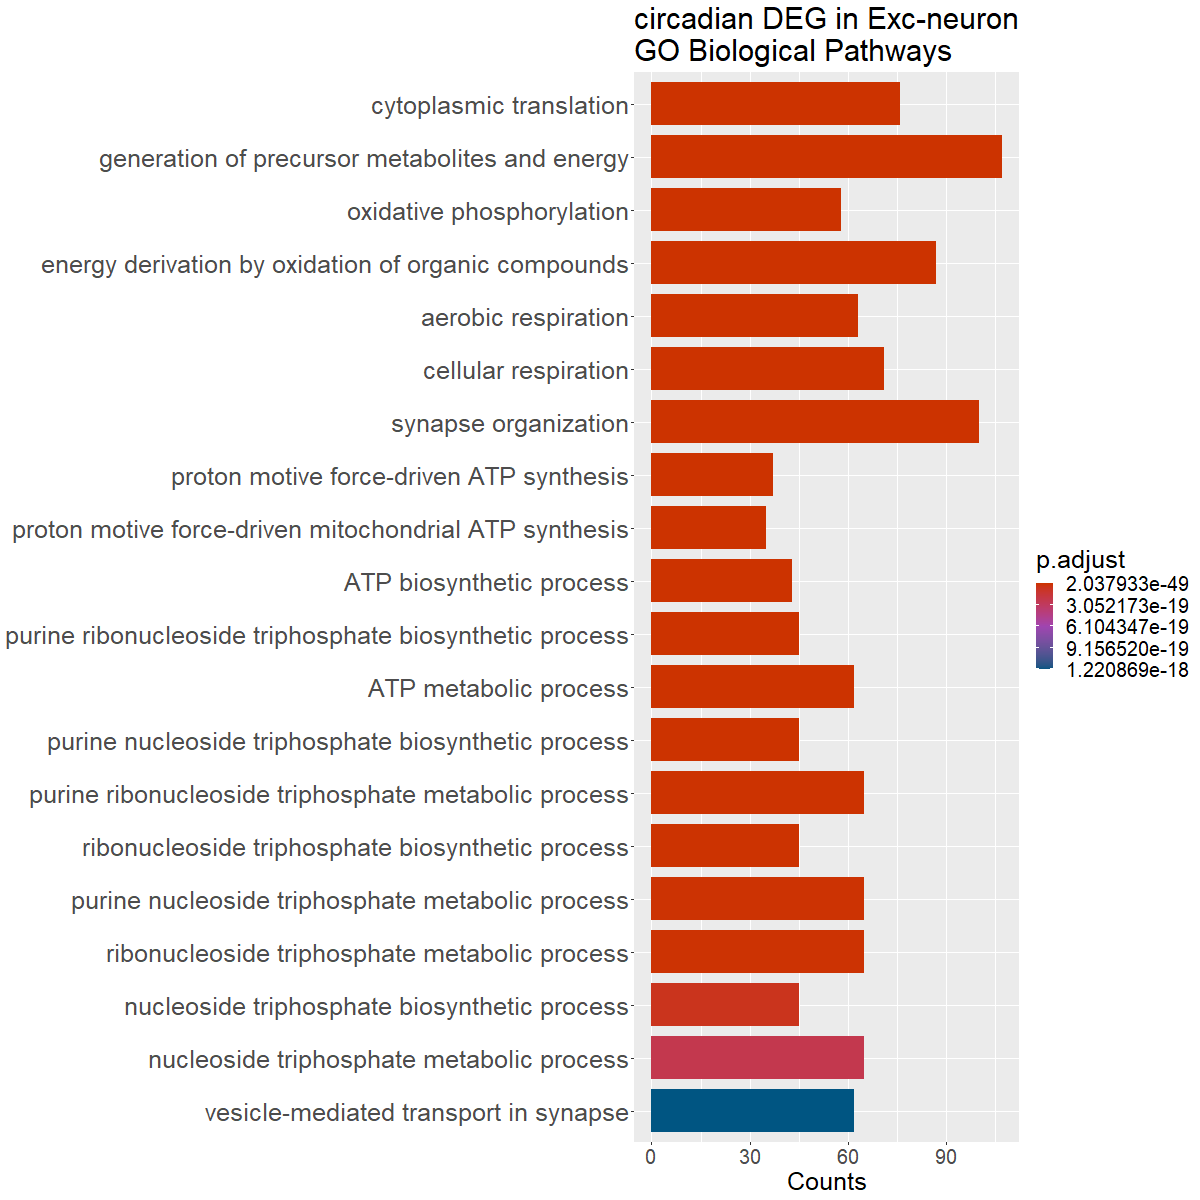

The data file committed next to this chart (first rows):
ID, Description, GeneRatio, BgRatio, pvalue, p.adjust, qvalue, geneID, Count
GO:0002181, cytoplasmic translation, 76/1745, 146/28943, 3.5528822270557e-53, 2.03793324543915e-49, 1.44621006021309e-49, Rplp1/Rpl23/Fau/Rps8/Pkm/Rpl19/Rps3a1/Rp…, 76
GO:0006091, generation of precursor metabolites and …, 107/1745, 465/28943, 4.48803579209409e-34, 1.28716866517259e-30, 9.13433389896203e-31, Gapdh/Aldoa/Cox4i1/Chchd2/Norad/Chchd10/…, 107
GO:0006119, oxidative phosphorylation, 58/1745, 140/28943, 6.87550081996659e-34, 1.31459575677761e-30, 9.32896900730204e-31, Cox4i1/Chchd2/Chchd10/Atp5h/Cox5b/Uqcrb/…, 58
GO:0015980, energy derivation by oxidation of organi…, 87/1745, 337/28943, 8.02640966294987e-32, 1.15098714566701e-28, 8.16792793858609e-29, Cox4i1/Chchd2/Norad/Chchd10/Mdh1/Atp5h/G…, 87
GO:0009060, aerobic respiration, 63/1745, 187/28943, 1.5544007162233e-30, 1.78320850165136e-27, 1.26544580413379e-27, Cox4i1/Chchd2/Chchd10/Mdh1/Atp5h/Cox5b/U…, 63
GO:0045333, cellular respiration, 71/1745, 245/28943, 1.41468028931853e-29, 1.35243435658852e-26, 9.59748891016624e-27, Cox4i1/Chchd2/Norad/Chchd10/Mdh1/Atp5h/C…, 71
GO:0050808, synapse organization, 100/1745, 496/28943, 5.155265058767e-27, 4.22437148244107e-24, 2.99780601236872e-24, Hspa8/Ptprd/Actb/Tuba1a/Rab3a/Chchd10/Tu…, 100
GO:0015986, proton motive force-driven ATP synthesis, 37/1745, 70/28943, 7.31644705656086e-27, 5.24589253955414e-24, 3.72272378522643e-24, Atp5g1/Atp5h/Atp5g3/Ndufb9/Ndufs7/Atp5j/…, 37
GO:0042776, proton motive force-driven mitochondrial…, 35/1745, 65/28943, 7.50915968591868e-26, 4.78583777315884e-23, 3.39624801233304e-23, Atp5h/Ndufb9/Ndufs7/Atp5j/Atp5b/Ndufa13/…, 35
GO:0006754, ATP biosynthetic process, 43/1745, 106/28943, 4.97554725020551e-25, 2.85397390271788e-22, 2.02530960174155e-22, Aldoa/Atp5g1/Atp5h/Atp5g3/Pkm/Ndufb9/Ndu…, 43
GO:0009206, purine ribonucleoside triphosphate biosy…, 45/1745, 117/28943, 5.72920136013115e-25, 2.98751809106475e-22, 2.12007862771552e-22, Aldoa/Nme1/Atp5g1/Atp5h/Atp5g3/Pkm/Ndufb…, 45
GO:0046034, ATP metabolic process, 62/1745, 224/28943, 8.45399713803747e-25, 3.8510048918884e-22, 2.73284810925135e-22, Gapdh/Aldoa/Hspa8/Atp1b1/Atp5g1/Atp5h/Pg…, 62
GO:0009145, purine nucleoside triphosphate biosynthe…, 45/1745, 118/28943, 8.72787022220175e-25, 3.8510048918884e-22, 2.73284810925135e-22, Aldoa/Nme1/Atp5g1/Atp5h/Atp5g3/Pkm/Ndufb…, 45
GO:0009205, purine ribonucleoside triphosphate metab…, 65/1745, 251/28943, 3.60844142789065e-24, 1.47843000217005e-21, 1.04916112794384e-21, Gapdh/Aldoa/Hspa8/Atp1b1/Nme1/Atp5g1/Atp…, 65
GO:0009201, ribonucleoside triphosphate biosynthetic…, 45/1745, 122/28943, 4.46894431651689e-24, 1.70892430663606e-21, 1.21273036294532e-21, Aldoa/Nme1/Atp5g1/Atp5h/Atp5g3/Pkm/Ndufb…, 45
GO:0009144, purine nucleoside triphosphate metabolic…, 65/1745, 257/28943, 1.48449821100479e-23, 5.00887161077852e-21, 3.55452296096317e-21, Gapdh/Aldoa/Hspa8/Atp1b1/Nme1/Atp5g1/Atp…, 65
GO:0009199, ribonucleoside triphosphate metabolic pr…, 65/1745, 257/28943, 1.48449821100479e-23, 5.00887161077852e-21, 3.55452296096317e-21, Gapdh/Aldoa/Hspa8/Atp1b1/Nme1/Atp5g1/Atp…, 65
GO:0009142, nucleoside triphosphate biosynthetic pro…, 45/1745, 132/28943, 1.92687985835764e-22, 6.14032381529968e-20, 4.35745287267193e-20, Aldoa/Nme1/Atp5g1/Atp5h/Atp5g3/Pkm/Ndufb…, 45
GO:0009141, nucleoside triphosphate metabolic proces…, 65/1745, 275/28943, 7.86026287129289e-22, 2.37297199103874e-19, 1.68396878245372e-19, Gapdh/Aldoa/Hspa8/Atp1b1/Nme1/Atp5g1/Atp…, 65
GO:0099003, vesicle-mediated transport in synapse, 62/1745, 260/28943, 4.25686668908177e-21, 1.22086936642865e-18, 8.66384394035748e-19, Actb/Rab3a/Actg1/Fgf14/Snap25/Vamp2/Nrxn…, 62
GO:0050807, regulation of synapse organization, 62/1745, 264/28943, 9.86838822732163e-21, 2.69547975580556e-18, 1.91283495113046e-18, Hspa8/Ptprd/Tuba1a/Tubb5/C1ql3/Grin1/Gri…, 62
GO:0050803, regulation of synapse structure or activ…, 63/1745, 272/28943, 1.03781292804989e-20, 2.70586134331552e-18, 1.92020219749709e-18, Hspa8/Ptprd/Tuba1a/Tubb5/C1ql3/Grin1/Gri…, 63
GO:0006457, protein folding, 48/1745, 169/28943, 5.00219223613054e-20, 1.24750324636717e-17, 8.85285005817703e-18, Hsp90ab1/Ppia/Hspa5/Hspa8/Hsp90aa1/Dnaja…, 48
GO:0009150, purine ribonucleotide metabolic process, 79/1745, 425/28943, 2.41026612558836e-19, 5.76053604015618e-17, 4.08793820510973e-17, Gapdh/Aldoa/Hspa8/Atp1b1/Nme1/Atp5g1/Atp…, 79
GO:0009259, ribonucleotide metabolic process, 81/1745, 445/28943, 3.17695771870462e-19, 7.28921178979587e-17, 5.17275599925506e-17, Gapdh/Aldoa/Hspa8/Atp1b1/Nme1/Atp5g1/Atp…, 81
GO:0019693, ribose phosphate metabolic process, 82/1745, 456/28943, 4.12668313349376e-19, 9.10409786681547e-17, 6.46068165069651e-17, Gapdh/Aldoa/Hspa8/Atp1b1/Nme1/Atp5g1/Atp…, 82
GO:0006163, purine nucleotide metabolic process, 81/1745, 449/28943, 5.57420801112746e-19, 1.18420952414174e-16, 8.40368903665882e-17, Gapdh/Aldoa/Hspa8/Atp1b1/Nme1/Atp5g1/Atp…, 81
GO:0009152, purine ribonucleotide biosynthetic proce…, 51/1745, 200/28943, 6.05551143421038e-19, 1.2405147709511e-16, 8.80325666018479e-17, Aldoa/Nme1/Atp5g1/Atp5h/Atp5g3/Pkm/Ndufb…, 51
GO:1904062, regulation of cation transmembrane trans…, 77/1745, 414/28943, 6.66684487464117e-19, 1.31865593796351e-16, 9.35778189845278e-17, Calm1/Calm2/Atp1b1/Hecw2/Slc25a4/Ywhah/F…, 77
GO:0042775, mitochondrial ATP synthesis coupled elec…, 30/1745, 71/28943, 1.71743999026367e-18, 3.19451287611225e-16, 2.26697153562469e-16, Cox4i1/Chchd2/Cox5b/Uqcrb/Cox5a/Ndufb9/N…, 30
GO:0009260, ribonucleotide biosynthetic process, 52/1745, 212/28943, 1.72646267711785e-18, 3.19451287611225e-16, 2.26697153562469e-16, Aldoa/Nme1/Atp5g1/Atp5h/Atp5g3/Pkm/Ndufb…, 52
GO:0046390, ribose phosphate biosynthetic process, 53/1745, 221/28943, 2.36694179360484e-18, 4.24274316503667e-16, 3.01084339337826e-16, Aldoa/Nme1/Atp5g1/Atp5h/Atp5g3/Pkm/Ndufb…, 53
GO:0042773, ATP synthesis coupled electron transport, 30/1745, 73/28943, 4.44169667691125e-18, 7.72047640568573e-16, 5.47880097276421e-16, Cox4i1/Chchd2/Cox5b/Uqcrb/Cox5a/Ndufb9/N…, 30
GO:0007409, axonogenesis, 84/1745, 493/28943, 4.73979473071212e-18, 7.99631252216609e-16, 5.67454681847175e-16, Hsp90ab1/Actb/Hsp90aa1/Stmn1/Cck/Rab3a/O…, 84
GO:0006164, purine nucleotide biosynthetic process, 52/1745, 217/28943, 5.12517783427342e-18, 8.3994343021121e-16, 5.96062035643168e-16, Aldoa/Nme1/Atp5g1/Atp5h/Atp5g3/Pkm/Ndufb…, 52
GO:0022904, respiratory electron transport chain, 34/1745, 96/28943, 6.78206463200425e-18, 1.05140331700477e-15, 7.46123582701577e-16, Cox4i1/Chchd2/Norad/Cox5b/Uqcrb/Cox5a/Nd…, 34
GO:0099072, regulation of postsynaptic membrane neur…, 34/1745, 96/28943, 6.78206463200425e-18, 1.05140331700477e-15, 7.46123582701577e-16, Snap25/Vamp2/Ywhae/Nrg1/Arc/Ppp3r1/Caly/…, 34
GO:0072521, purine-containing compound metabolic pro…, 82/1745, 483/28943, 1.48320246856663e-17, 2.23885509465742e-15, 1.58879333682747e-15, Gapdh/Aldoa/Hspa8/Atp1b1/Nme1/Atp5g1/Atp…, 82
GO:0099173, postsynapse organization, 50/1745, 208/28943, 1.93846357327493e-17, 2.85103257853975e-15, 2.02322230441408e-15, Hspa8/Ptprd/Actb/Grin1/Sorbs2/Grin2b/Hom…, 50
GO:0072522, purine-containing compound biosynthetic …, 52/1745, 225/28943, 2.71326062814614e-17, 3.89081574076156e-15, 2.76109969711608e-15, Aldoa/Nme1/Atp5g1/Atp5h/Atp5g3/Pkm/Ndufb…, 52
GO:0042391, regulation of membrane potential, 80/1745, 469/28943, 2.78894677064838e-17, 3.90180455522905e-15, 2.76889785933178e-15, Atp1b1/Ubb/Cck/Ywhah/Chchd10/Fgf12/Fgf14…, 80
GO:0019646, aerobic electron transport chain, 26/1745, 57/28943, 3.19359181391509e-17, 4.36153396300403e-15, 3.09514274295981e-15, Cox4i1/Cox5b/Uqcrb/Cox5a/Ndufb9/Ndufs7/U…, 26
GO:0032409, regulation of transporter activity, 63/1745, 317/28943, 3.67202597246817e-17, 4.89831185536684e-15, 3.47606473330096e-15, Calm1/Calm2/Actb/Atp1b1/Hecw2/Slc25a4/Yw…, 63
GO:0022898, regulation of transmembrane transporter …, 60/1745, 303/28943, 2.47271834601717e-16, 3.22352555289875e-14, 2.28756024977234e-14, Calm1/Calm2/Actb/Atp1b1/Hecw2/Slc25a4/Yw…, 60
GO:0022900, electron transport chain, 34/1745, 107/28943, 3.08179016928051e-16, 3.9282552024429e-14, 2.78766844084392e-14, Cox4i1/Chchd2/Norad/Cox5b/Uqcrb/Cox5a/Nd…, 34
GO:0061077, chaperone-mediated protein folding, 26/1745, 64/28943, 1.04136149051735e-15, 1.29853250208859e-13, 9.2149768508709e-14, Hspa5/Hspa8/Fkbp1a/Hspe1/Hsph1/Dnajb6/Cc…, 26
GO:0099504, synaptic vesicle cycle, 50/1745, 230/28943, 1.56161730311466e-15, 1.90583762780121e-13, 1.35246900585541e-13, Actb/Rab3a/Actg1/Fgf14/Snap25/Vamp2/Nrxn…, 50
GO:0006605, protein targeting, 56/1745, 282/28943, 2.15230441712318e-15, 2.5720037784622e-13, 1.82521078531038e-13, Hspa5/Hspa8/Hsp90aa1/Arl6ip1/Ywhab/Ywhae…, 56
GO:0032412, regulation of ion transmembrane transpor…, 57/1745, 293/28943, 3.12785920484471e-15, 3.66151028550801e-13, 2.59837412355199e-13, Calm1/Calm2/Atp1b1/Hecw2/Ywhah/Fgf12/Ndu…, 57
GO:0071826, ribonucleoprotein complex subunit organi…, 43/1745, 180/28943, 4.29743427340734e-15, 4.93001659845291e-13, 3.49856386005604e-13, Hsp90ab1/Hsp90aa1/Luc7l2/Celf2/Rps14/Rps…, 43
GO:1903829, positive regulation of protein localizat…, 78/1745, 493/28943, 5.09418530193996e-15, 5.72946017488777e-13, 4.06588535863815e-13, Hsp90ab1/Ppia/Dynll1/Camk2n1/Rtn4/Vamp2/…, 78
GO:0009165, nucleotide biosynthetic process, 53/1745, 264/28943, 7.5382292624243e-15, 8.31524674024342e-13, 5.90087703599084e-13, Aldoa/Nme1/Atp5g1/Atp5h/Atp5g3/Pkm/Ndufb…, 53
GO:0007611, learning or memory, 59/1745, 321/28943, 1.45730149501079e-14, 1.5771851651664e-12, 1.11924228027939e-12, Egr1/Cck/Csmd1/Camk2n1/Grin1/Grin2b/Snap…, 59
GO:0050890, cognition, 63/1745, 358/28943, 1.54166014272821e-14, 1.63758566272019e-12, 1.16210521869981e-12, Egr1/Cck/Csmd1/Camk2n1/Grin1/Grin2b/Snap…, 63
GO:1901293, nucleoside phosphate biosynthetic proces…, 53/1745, 269/28943, 1.69447487661472e-14, 1.76718325313855e-12, 1.25407355940079e-12, Aldoa/Nme1/Atp5g1/Atp5h/Atp5g3/Pkm/Ndufb…, 53
GO:0022618, ribonucleoprotein complex assembly, 41/1745, 172/28943, 2.00800707087217e-14, 2.05677295687907e-12, 1.45957957576366e-12, Hsp90ab1/Hsp90aa1/Luc7l2/Celf2/Rps14/Rps…, 41
GO:0010959, regulation of metal ion transport, 73/1745, 458/28943, 2.6114585989484e-14, 2.6279520216786e-12, 1.8649142016867e-12, Calm1/Calm2/Atp1b1/Hecw2/Ywhah/Fgf12/Kcn…, 73
GO:0099175, regulation of postsynapse organization, 32/1745, 111/28943, 4.98757903449005e-14, 4.93254367962671e-12, 3.50035719171924e-12, Hspa8/Ptprd/Grin1/Grin2b/Homer1/Nrxn1/Cf…, 32
GO:0031503, protein-containing complex localization, 46/1745, 217/28943, 5.60195456893209e-14, 5.44623922159228e-12, 3.86489889706698e-12, Dynll1/Snap25/Vamp2/Nrxn1/Npm1/Nrg1/Arc/…, 46
GO:0048813, dendrite morphogenesis, 42/1745, 186/28943, 7.14886524373095e-14, 6.83431517300679e-12, 4.84994068377326e-12, Ptprd/Hecw2/Ywhah/Grin1/Cfl1/Dcx/Septin7…, 42
... 1,118 more rows
